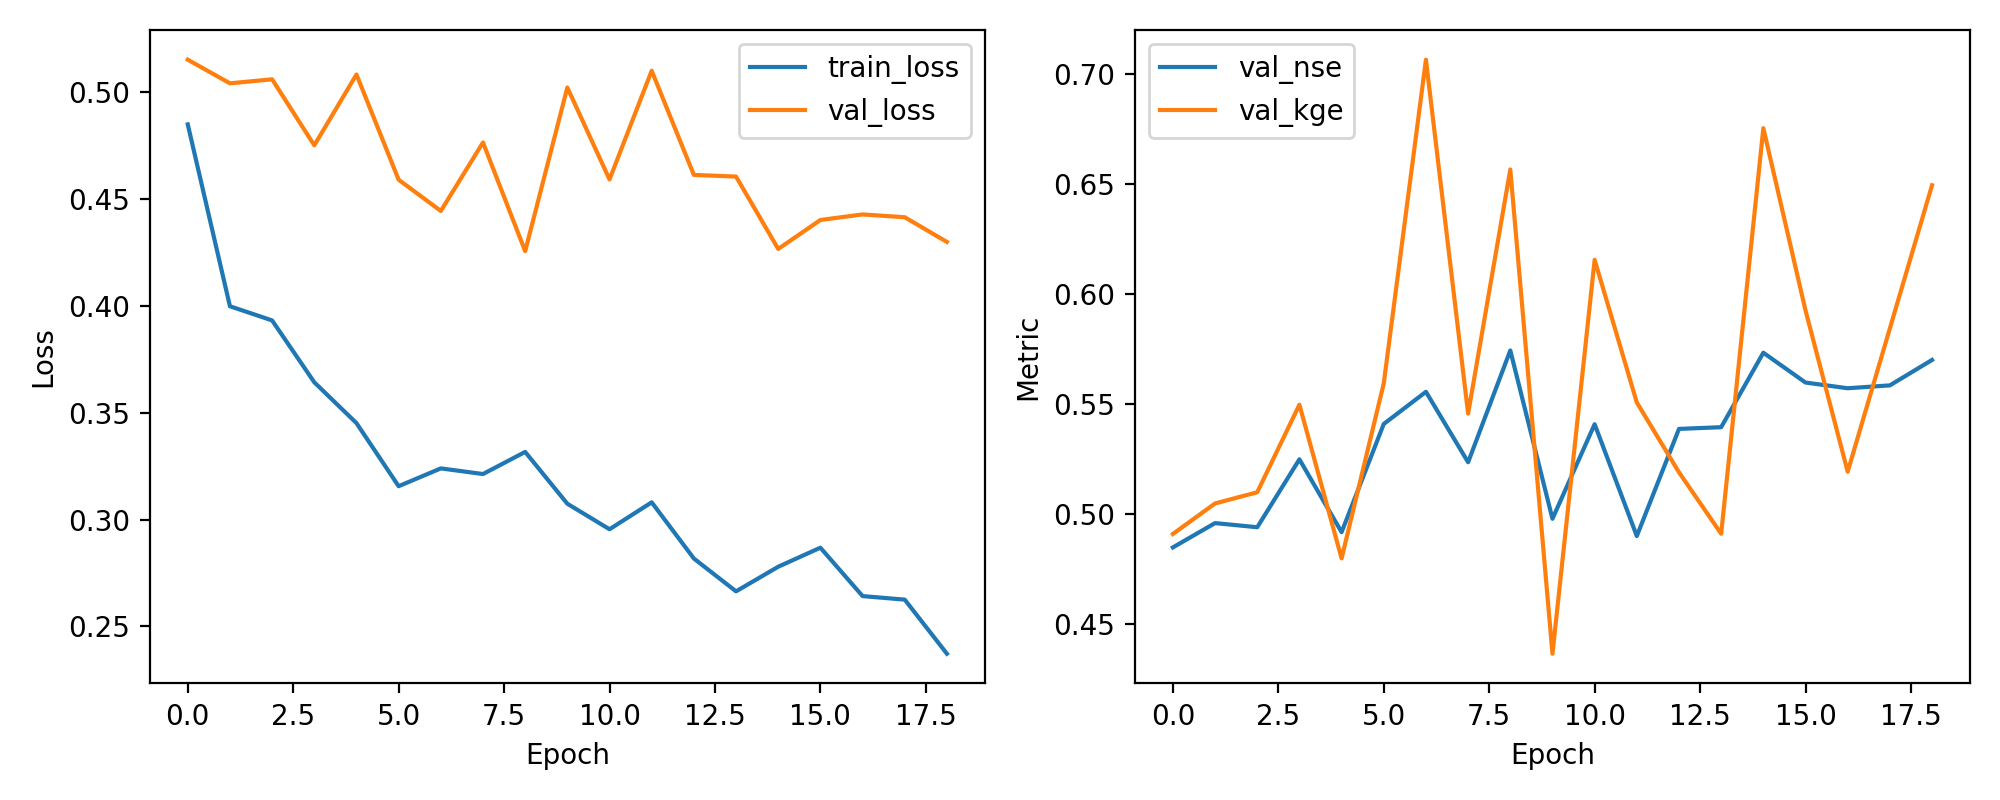

The table this chart was drawn from, first rows:
epoch, train_loss, val_loss, val_nse, val_kge
1, 0.4849, 0.5152, 0.4848, 0.4909
2, 0.3998, 0.5041, 0.4959, 0.5048
3, 0.3932, 0.506, 0.494, 0.5099
4, 0.3642, 0.4751, 0.5249, 0.5497
5, 0.3451, 0.5083, 0.4917, 0.4798
6, 0.3156, 0.459, 0.541, 0.5594
7, 0.3239, 0.4444, 0.5556, 0.7067
8, 0.3213, 0.4765, 0.5235, 0.5457
9, 0.3317, 0.4256, 0.5744, 0.6568
10, 0.3074, 0.5022, 0.4978, 0.4364
11, 0.2955, 0.4592, 0.5408, 0.6156
12, 0.3081, 0.51, 0.49, 0.5507
13, 0.2818, 0.4613, 0.5387, 0.519
14, 0.2664, 0.4605, 0.5395, 0.491
15, 0.2779, 0.4266, 0.5734, 0.6755
16, 0.2868, 0.4402, 0.5598, 0.5926
17, 0.2642, 0.4428, 0.5572, 0.5192
18, 0.2625, 0.4415, 0.5585, 0.5844
19, 0.2372, 0.4299, 0.5701, 0.6496
